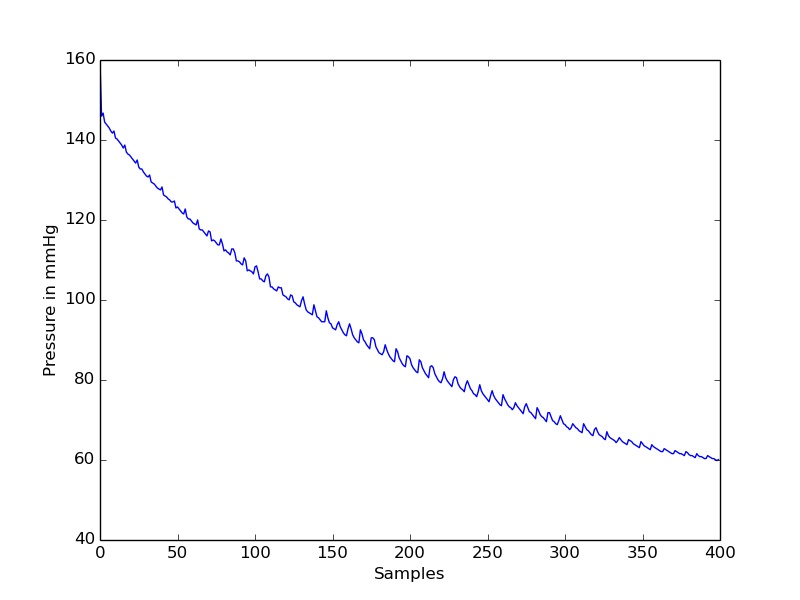

Data behind this chart, as committed beside it:
timestamp(seconds), value
0.0, 160
0.1, 146
0.2, 146.7
0.3, 144.5
0.4, 144
0.5, 143.5
0.6, 143
0.7, 142.2
0.8, 141.7
0.9, 142.2
1.0, 140.5
1.1, 140.2
1.2, 139.7
1.3, 139.2
1.4, 138.7
1.5, 138
1.6, 138.7
1.7, 137
1.8, 136.5
1.9, 136.3
2.0, 135.7
2.1, 135.2
2.2, 134.7
2.3, 134.2
2.4, 135
2.5, 133.2
2.6, 132.8
2.7, 132.8
2.8, 132
2.9, 131.5
3.0, 131
3.1, 130.8
3.2, 131.2
3.3, 129.5
3.4, 129.2
3.5, 129
3.6, 128.5
3.7, 128
3.8, 127.7
3.9, 127.5
4.0, 128.3
4.1, 126.3
4.2, 126
4.3, 125.7
4.4, 125.3
4.5, 125
4.6, 124.5
4.7, 124.5
4.8, 124.8
4.9, 123
5.0, 123.3
5.1, 122.8
5.2, 122.3
5.3, 121.8
5.4, 121.5
5.5, 122.8
5.6, 120.8
5.7, 120.3
5.8, 120.3
5.9, 119.8
... 340 more rows
